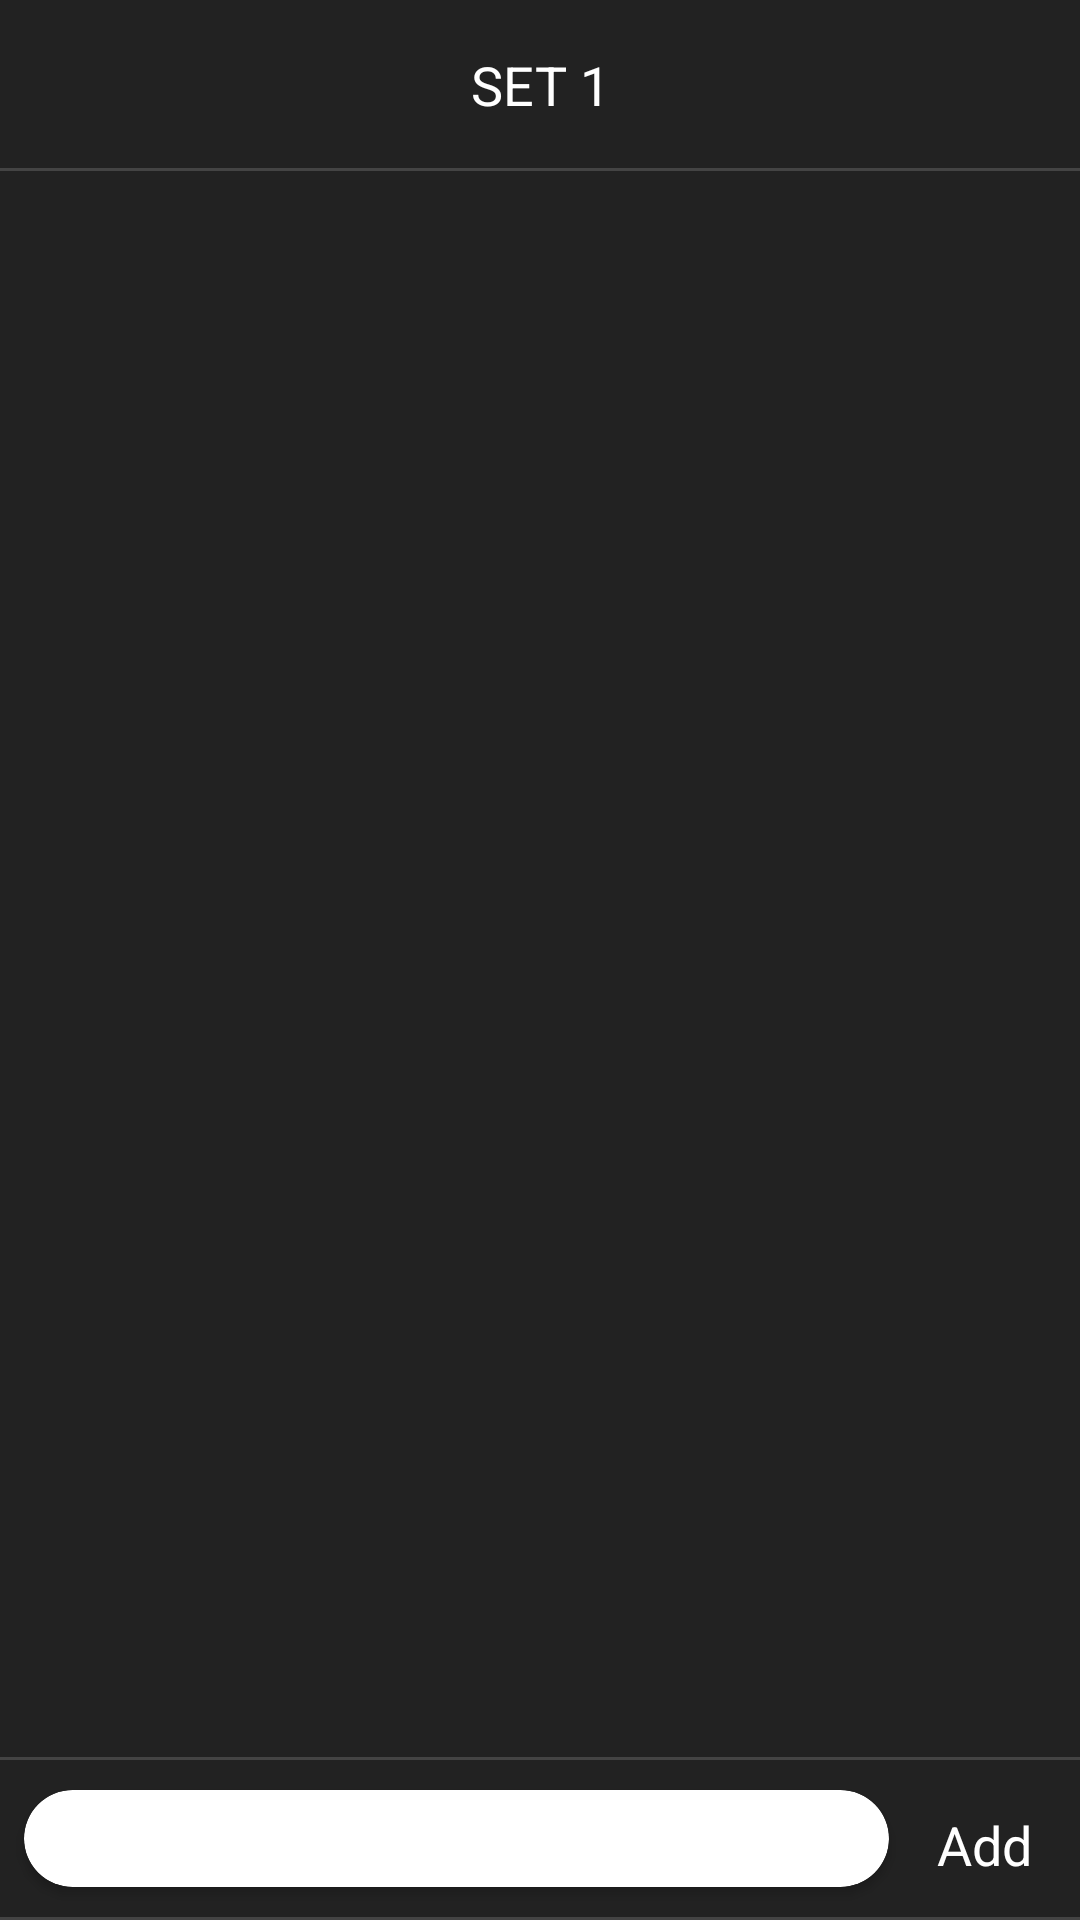

Write the Android layout XML for this screen, with the resource values it uses.
<!-- AndroidManifest.xml: application theme Theme.Code_name_teddy -->
<!-- res/layout/fragment_word.xml -->
<?xml version="1.0" encoding="utf-8"?>

<layout xmlns:android="http://schemas.android.com/apk/res/android"
    xmlns:app="http://schemas.android.com/apk/res-auto"
    xmlns:tools="http://schemas.android.com/tools">

    <data>

    </data>

    <androidx.constraintlayout.widget.ConstraintLayout
        android:layout_width="match_parent"
        android:layout_height="match_parent"
        android:orientation="vertical"
        android:background="@color/app_background"
        android:clickable="true"
        android:focusable="true">

        <androidx.constraintlayout.widget.ConstraintLayout
            android:id="@+id/titleLayout"
            android:layout_width="0dp"
            android:layout_height="56dp"
            app:layout_constraintTop_toTopOf="parent"
            app:layout_constraintStart_toStartOf="parent"
            app:layout_constraintEnd_toEndOf="parent">

            <TextView
                android:id="@+id/titleTextView"
                android:layout_width="wrap_content"
                android:layout_height="wrap_content"
                android:text="SET 1"
                android:textColor="@color/white"
                android:textSize="18sp"
                app:layout_constraintStart_toStartOf="parent"
                app:layout_constraintEnd_toEndOf="parent"
                app:layout_constraintTop_toTopOf="parent"
                app:layout_constraintBottom_toBottomOf="parent"/>


        </androidx.constraintlayout.widget.ConstraintLayout>

        <View
            android:id="@+id/grayLine1"
            android:layout_width="0dp"
            android:layout_height="1dp"
            android:background="@color/app_stroke"
            app:layout_constraintStart_toStartOf="parent"
            app:layout_constraintEnd_toEndOf="parent"
            app:layout_constraintTop_toBottomOf="@id/titleLayout"/>

        <androidx.viewpager2.widget.ViewPager2
            android:id="@+id/wordSetViewPager"
            android:layout_width="0dp"
            android:layout_height="0dp"
            android:orientation="horizontal"
            app:layout_constraintStart_toStartOf="parent"
            app:layout_constraintEnd_toEndOf="parent"
            app:layout_constraintTop_toBottomOf="@id/grayLine1"
            app:layout_constraintBottom_toTopOf="@id/grayLine2"/>

        <View
            android:id="@+id/grayLine2"
            android:layout_width="0dp"
            android:layout_height="1dp"
            android:background="@color/app_stroke"
            app:layout_constraintStart_toStartOf="parent"
            app:layout_constraintEnd_toEndOf="parent"
            app:layout_constraintBottom_toTopOf="@id/textLayout"/>

        <androidx.constraintlayout.widget.ConstraintLayout
            android:id="@+id/textLayout"
            android:layout_width="0dp"
            android:layout_height="wrap_content"
            app:layout_constraintStart_toStartOf="parent"
            app:layout_constraintEnd_toEndOf="parent"
            app:layout_constraintBottom_toTopOf="@id/grayLine3">

            <androidx.cardview.widget.CardView
                android:layout_width="0dp"
                android:layout_height="wrap_content"
                android:layout_marginTop="10dp"
                android:layout_marginBottom="10dp"
                android:layout_marginStart="8dp"
                app:cardCornerRadius="24dp"
                app:layout_constraintStart_toStartOf="parent"
                app:layout_constraintTop_toTopOf="parent"
                app:layout_constraintBottom_toBottomOf="parent"
                app:layout_constraintEnd_toStartOf="@id/addWordButton">

                <EditText
                    android:id="@+id/addWordEditText"
                    android:layout_width="match_parent"
                    android:layout_height="wrap_content"
                    android:layout_marginHorizontal="12dp"
                    android:layout_marginVertical="4dp"
                    android:background="@color/white"
                    android:inputType="textMultiLine"
                    android:maxLines="5"
                    tools:text="너구리"/>

            </androidx.cardview.widget.CardView>


            <TextView
                android:id="@+id/addWordButton"
                android:layout_width="wrap_content"
                android:layout_height="0dp"
                android:text="Add"
                android:gravity="center"
                android:padding="16dp"
                android:textColor="@color/white"
                android:textSize="18sp"
                app:layout_constraintEnd_toEndOf="parent"
                app:layout_constraintTop_toTopOf="parent"
                app:layout_constraintBottom_toBottomOf="parent"/>


        </androidx.constraintlayout.widget.ConstraintLayout>

        <View
            android:id="@+id/grayLine3"
            android:layout_width="0dp"
            android:layout_height="1dp"
            android:background="@color/app_stroke"
            app:layout_constraintStart_toStartOf="parent"
            app:layout_constraintEnd_toEndOf="parent"
            app:layout_constraintBottom_toBottomOf="parent"/>

    </androidx.constraintlayout.widget.ConstraintLayout>
</layout>
<!-- resources referenced by this layout -->
<resources>
  <color name="app_background">#222222</color>
  <color name="app_stroke">#444444</color>
  <color name="white">#FFFFFFFF</color>
  <style name="Theme.Code_name_teddy" parent="Theme.MaterialComponents.DayNight.NoActionBar">
          
          <item name="colorPrimary">@color/purple_500</item>
          <item name="colorPrimaryVariant">@color/purple_700</item>
          <item name="colorOnPrimary">@color/white</item>
          
          <item name="colorSecondary">@color/teal_200</item>
          <item name="colorSecondaryVariant">@color/teal_700</item>
          <item name="colorOnSecondary">@color/black</item>
          
          <item name="android:statusBarColor" tools:targetApi="l">@color/app_background</item>
          <item name="android:navigationBarColor">@color/app_background</item>
          <item name="android:windowBackground">@color/app_background</item>
          
      </style>
  <color name="purple_500">#FF6200EE</color>
  <color name="purple_700">#FF3700B3</color>
  <color name="teal_200">#FF03DAC5</color>
  <color name="teal_700">#FF018786</color>
  <color name="black">#FF000000</color>
</resources>
